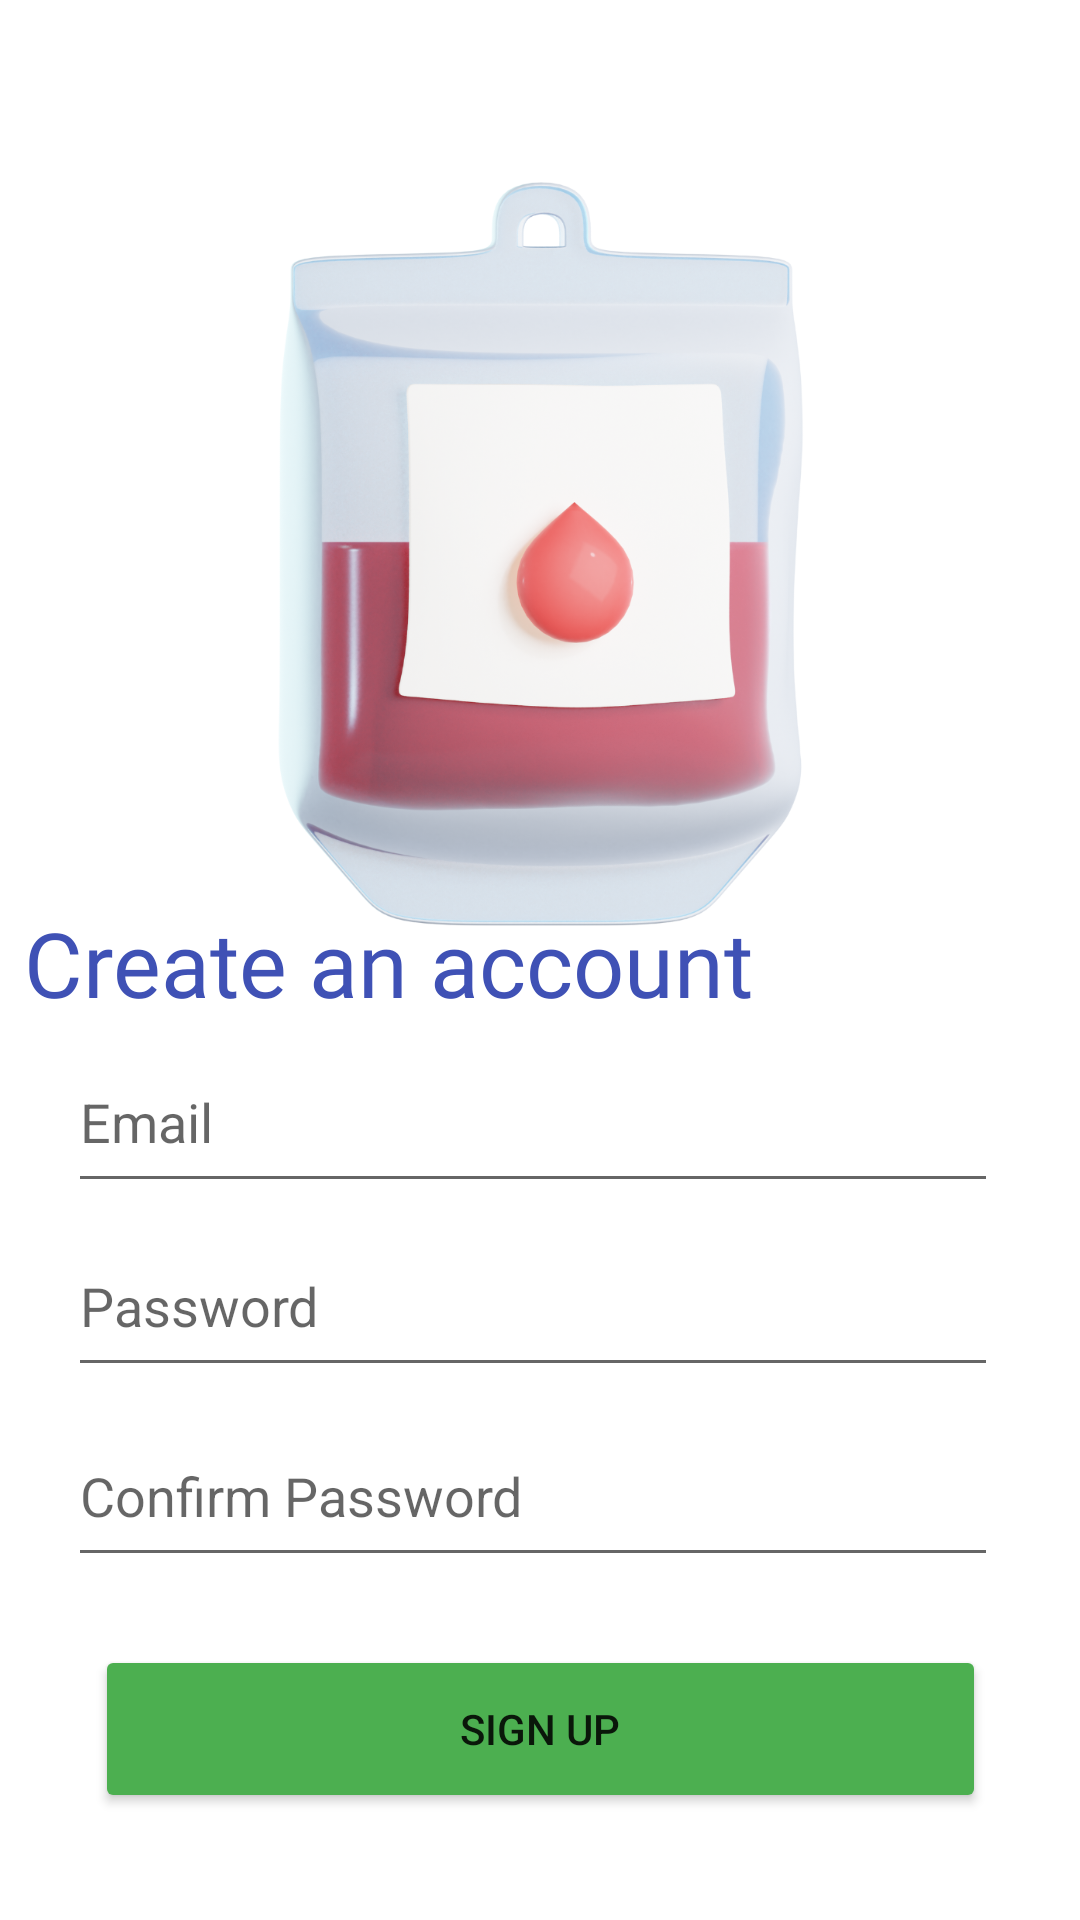

Here is an Android app screen rendered from its layout file. Give the layout XML and the strings, colors and styles it references.
<!-- AndroidManifest.xml: application theme Theme.PracExam -->
<!-- res/layout/activity_org_signup.xml -->
<?xml version="1.0" encoding="utf-8"?>
<androidx.constraintlayout.widget.ConstraintLayout xmlns:android="http://schemas.android.com/apk/res/android"
    xmlns:app="http://schemas.android.com/apk/res-auto"
    xmlns:tools="http://schemas.android.com/tools"
    android:layout_width="match_parent"
    android:layout_height="match_parent"
    tools:context=".org_signup">

    <ImageView
        android:id="@+id/imageView3"
        android:layout_width="357dp"
        android:layout_height="310dp"
        app:layout_constraintBottom_toBottomOf="parent"
        app:layout_constraintEnd_toEndOf="parent"
        app:layout_constraintStart_toStartOf="parent"
        app:layout_constraintTop_toTopOf="parent"
        app:layout_constraintVertical_bias="0.09"
        app:srcCompat="@drawable/signuporgy" />

    <TextView
        android:id="@+id/textView2"
        android:layout_width="349dp"
        android:layout_height="57dp"
        android:fontFamily="@font/roboto"
        android:text="Create an account"
        android:textColor="#3F51B5"
        android:textSize="30sp"
        app:layout_constraintBottom_toBottomOf="parent"
        app:layout_constraintEnd_toEndOf="@+id/textInputLayout"
        app:layout_constraintHorizontal_bias="0.741"
        app:layout_constraintStart_toStartOf="parent"
        app:layout_constraintTop_toTopOf="parent"
        app:layout_constraintVertical_bias="0.516" />

    <EditText
        android:id="@+id/user_email"
        android:layout_width="310dp"
        android:layout_height="57dp"
        android:ems="10"
        android:hint="Email"
        android:inputType="textEmailAddress"
        app:layout_constraintBottom_toBottomOf="parent"
        app:layout_constraintEnd_toEndOf="parent"
        app:layout_constraintHorizontal_bias="0.455"
        app:layout_constraintStart_toStartOf="parent"
        app:layout_constraintTop_toTopOf="parent"
        app:layout_constraintVertical_bias="0.59" />

    <EditText
        android:id="@+id/user_confirm_passwd"
        android:layout_width="310dp"
        android:layout_height="57dp"
        android:ems="10"
        android:hint="Password"
        android:inputType="textPassword"
        app:layout_constraintBottom_toBottomOf="parent"
        app:layout_constraintEnd_toEndOf="parent"
        app:layout_constraintHorizontal_bias="0.455"
        app:layout_constraintStart_toStartOf="parent"
        app:layout_constraintTop_toTopOf="parent"
        app:layout_constraintVertical_bias="0.695" />

    <EditText
        android:id="@+id/user_passwd"
        android:layout_width="310dp"
        android:layout_height="57dp"
        android:ems="10"
        android:hint="Confirm Password"
        android:inputType="textPassword"
        app:layout_constraintBottom_toBottomOf="parent"
        app:layout_constraintEnd_toEndOf="parent"
        app:layout_constraintHorizontal_bias="0.455"
        app:layout_constraintStart_toStartOf="parent"
        app:layout_constraintTop_toTopOf="parent"
        app:layout_constraintVertical_bias="0.804" />

    <com.google.android.material.textfield.TextInputLayout
        android:id="@+id/textInputLayout"
        android:layout_width="0dp"
        android:layout_height="wrap_content"
        app:layout_constraintBottom_toBottomOf="parent"
        app:layout_constraintEnd_toEndOf="parent"
        app:layout_constraintHorizontal_bias="0.0"
        app:layout_constraintStart_toStartOf="parent"
        app:layout_constraintTop_toTopOf="parent"
        app:layout_constraintVertical_bias="0.438" />

    <Button
        android:id="@+id/sign_up_btn"
        android:layout_width="297dp"
        android:layout_height="56dp"
        android:text="Sign up"
        app:backgroundTint="#4CAF50"
        app:layout_constraintBottom_toBottomOf="parent"
        app:layout_constraintEnd_toEndOf="parent"
        app:layout_constraintStart_toStartOf="parent"
        app:layout_constraintTop_toBottomOf="@+id/user_confirm_passwd"
        app:layout_constraintVertical_bias="0.707" />

</androidx.constraintlayout.widget.ConstraintLayout>
<!-- resources referenced by this layout -->
<resources>
  <!-- drawable signuporgy: png bitmap (drawable, 659407 bytes) -->
  <style name="Theme.PracExam" parent="Theme.MaterialComponents.DayNight.DarkActionBar">
          
          <item name="colorPrimary">@color/purple_500</item>
          <item name="colorPrimaryVariant">@color/purple_700</item>
          <item name="colorOnPrimary">@color/white</item>
          
          <item name="colorSecondary">@color/teal_200</item>
          <item name="colorSecondaryVariant">@color/teal_700</item>
          <item name="colorOnSecondary">@color/black</item>
          
          <item name="android:statusBarColor" tools:targetApi="l">?attr/colorPrimaryVariant</item>
          
      </style>
  <!-- not gathered from this repository: default colours our renderer supplied (Android Studio template values) -->
  <color name="purple_500">#FF6200EE</color>
  <color name="purple_700">#FF3700B3</color>
  <color name="teal_200">#FF03DAC5</color>
  <color name="teal_700">#FF018786</color>
  <color name="black">#FF000000</color>
  <color name="white">#FFFFFFFF</color>
</resources>
